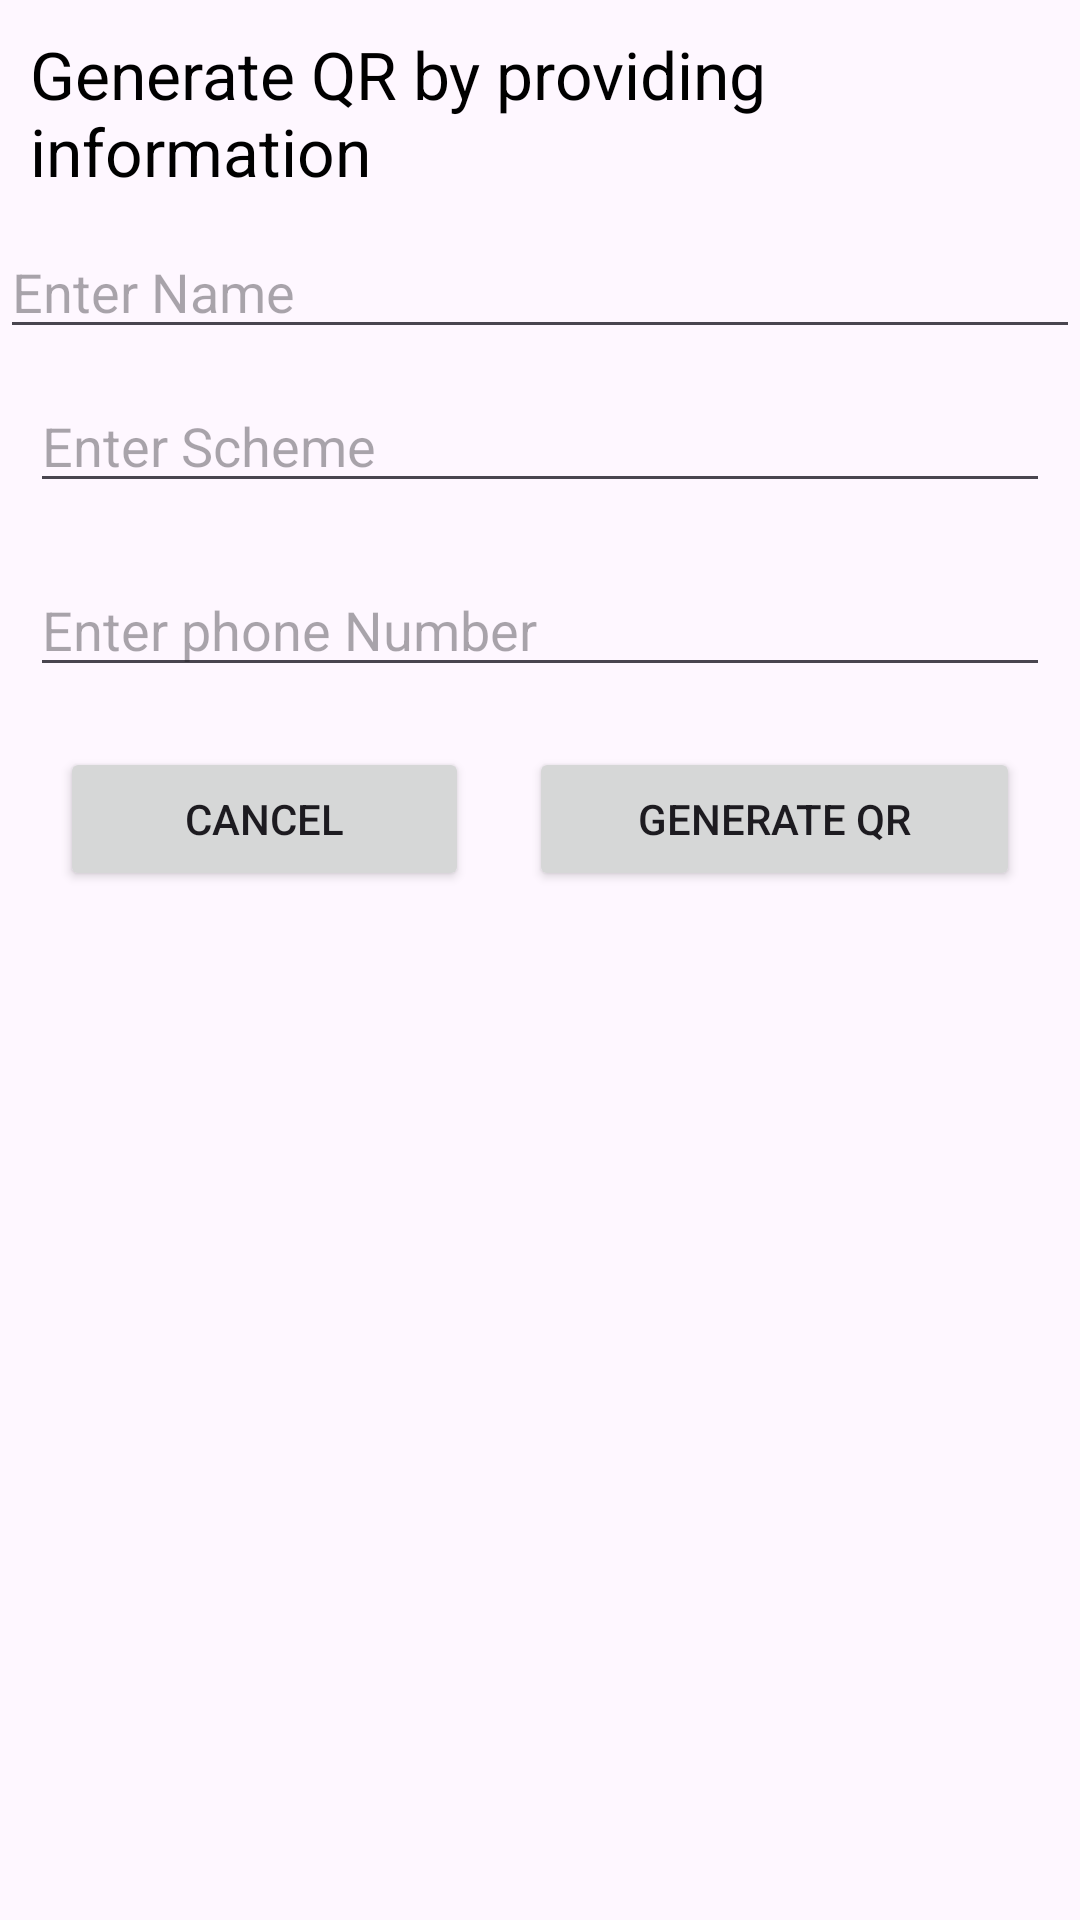

Layout XML and referenced resources for this Android screen:
<!-- AndroidManifest.xml: application theme Theme.ChitFund -->
<!-- res/layout/qr_code_generater_layout.xml -->
<?xml version="1.0" encoding="utf-8"?>
<LinearLayout
    xmlns:android="http://schemas.android.com/apk/res/android"
    android:layout_width="match_parent"
    android:layout_height="match_parent"
    xmlns:app="http://schemas.android.com/apk/res-auto"
    android:orientation="vertical">

    <TextView
        android:layout_width="wrap_content"
        android:layout_height="wrap_content"
        android:text="Generate QR by providing information"
        android:textSize="22sp"
        android:textColor="@color/black"
        android:padding="10dp"
        android:layout_gravity="center"/>

    <EditText
        android:id="@+id/etGetName"
        android:layout_width="match_parent"
        android:layout_height="wrap_content"
        android:hint="Enter Name"
        android:textColor="@color/black"/>

    <EditText
        android:id="@+id/etGetScheme"
        android:layout_width="match_parent"
        android:layout_height="wrap_content"
        android:hint="Enter Scheme"
        android:textColor="@color/black"
        android:layout_margin="10dp"/>

    <EditText
        android:id="@+id/etGetPhoneNo"
        android:layout_width="match_parent"
        android:layout_height="wrap_content"
        android:hint="Enter phone Number"
        android:textColor="@color/black"
        android:layout_margin="10dp"/>

    <LinearLayout
        android:orientation="horizontal"
        android:layout_width="match_parent"
        android:layout_height="wrap_content"
        android:weightSum="2"
        android:paddingStart="10dp"
        android:paddingEnd="10dp">

        <Button
            android:id="@+id/btnCancelQR"
            android:layout_width="wrap_content"
            android:layout_height="wrap_content"
            android:text="Cancel"
            android:layout_gravity="center"
            android:layout_margin="10dp"
            android:layout_weight="1"/>

        <Button
            android:id="@+id/btnGenerateQR"
            android:layout_width="wrap_content"
            android:layout_height="wrap_content"
            android:text="Generate QR"
            android:layout_gravity="center"
            android:layout_margin="10dp"
            android:layout_weight="1"/>
    </LinearLayout>

    <ProgressBar
        android:layout_width="wrap_content"
        android:layout_height="wrap_content"
        android:id="@+id/pbGenerateQR"
        android:layout_gravity="center_horizontal"
        android:visibility="gone"/>


</LinearLayout>
<!-- resources referenced by this layout -->
<resources>
  <style name="Theme.ChitFund" parent="Base.Theme.ChitFund" />
  <style name="Base.Theme.ChitFund" parent="Theme.Material3.DayNight.NoActionBar">
          
          
      </style>
  <!-- not gathered from this repository: default colours our renderer supplied (Android Studio template values) -->
  <color name="black">#FF000000</color>
</resources>
